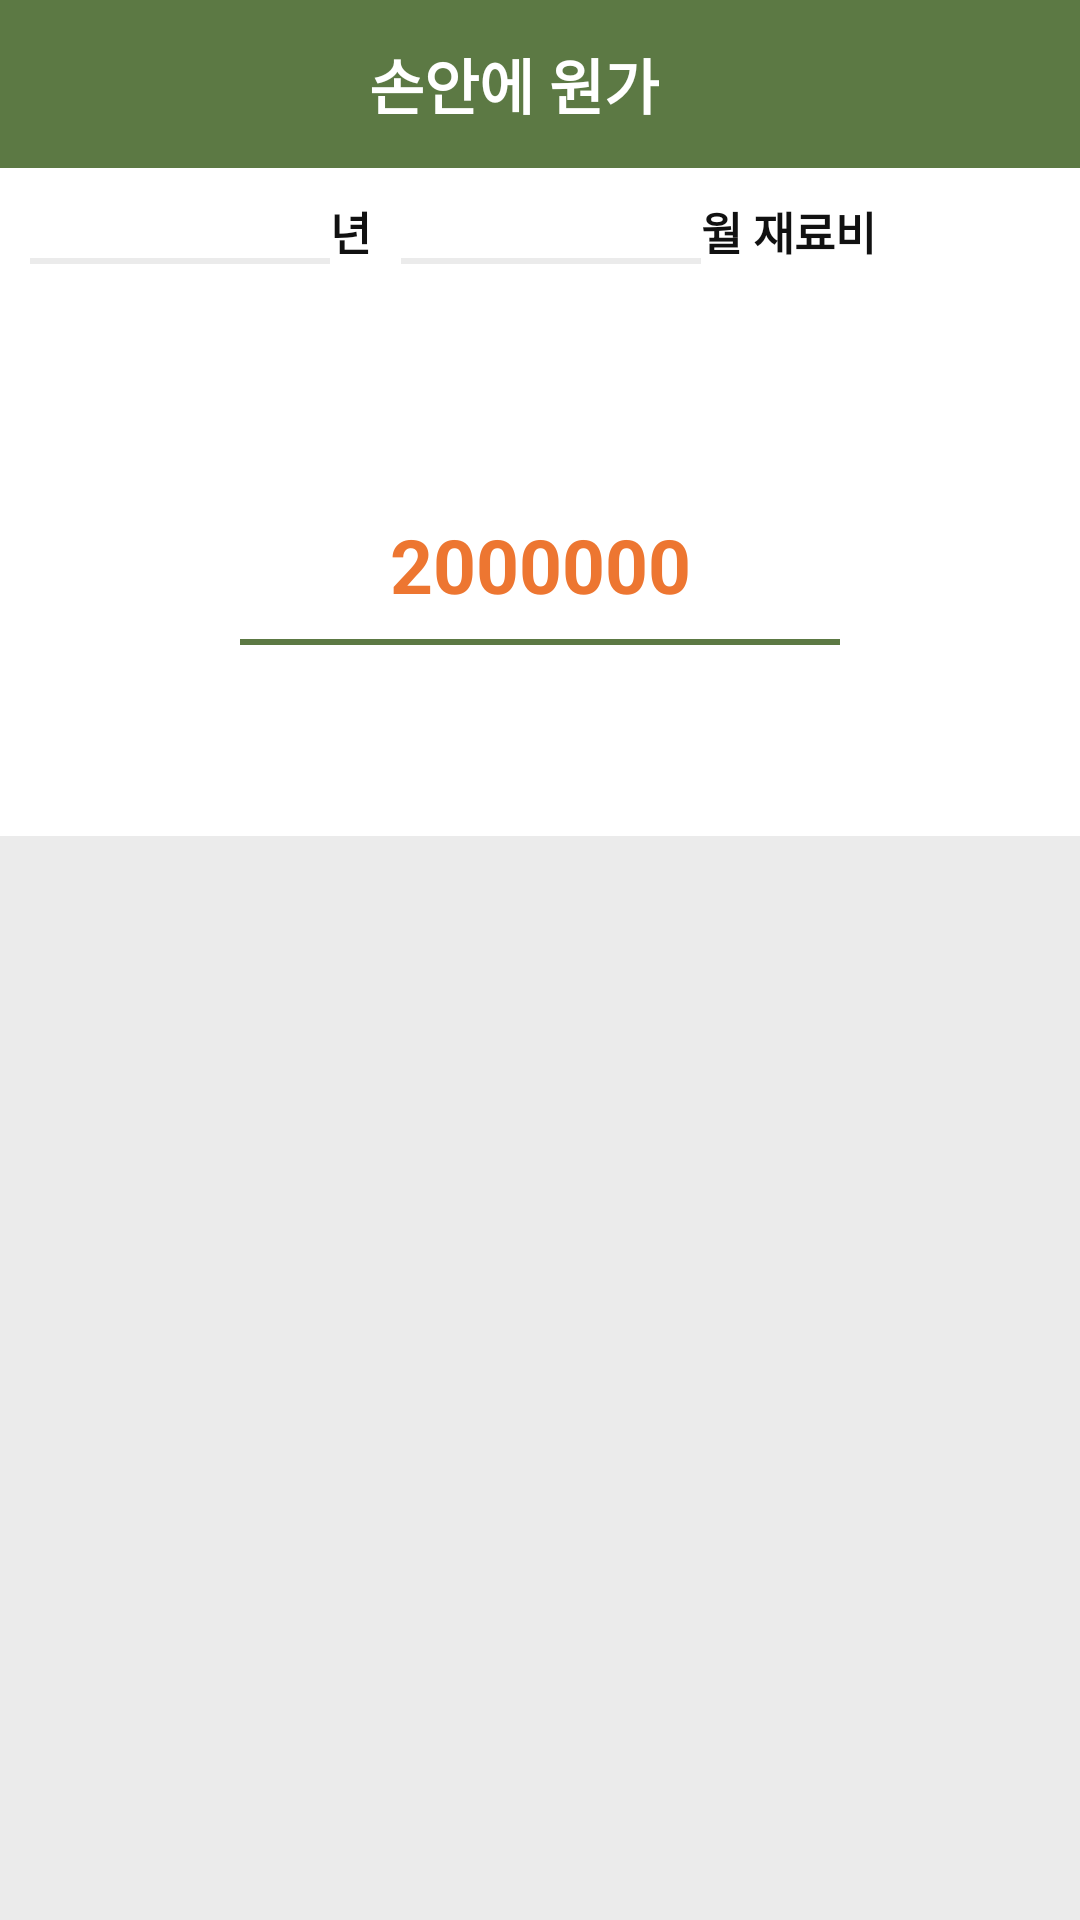

Layout XML and referenced resources for this Android screen:
<!-- AndroidManifest.xml: application theme Theme.CostInHand -->
<!-- res/layout/activity_monthly_history.xml -->
<?xml version="1.0" encoding="utf-8"?>
<LinearLayout
    xmlns:android="http://schemas.android.com/apk/res/android"
    xmlns:app="http://schemas.android.com/apk/res-auto"
    xmlns:tools="http://schemas.android.com/tools"
    android:layout_width="match_parent"
    android:layout_height="match_parent"
    android:background="@color/white"
    android:orientation="vertical"
    tools:context=".MonthlyHistoryActivity">
    
    <include
        android:id="@+id/toolbar"
        layout="@layout/toolbar"/>

    <LinearLayout
        android:layout_margin="10dp"
        android:layout_width="match_parent"
        android:layout_height="wrap_content"
        android:orientation="horizontal">
        <Spinner
            android:id="@+id/monthly_year_spinner"
            android:background="@drawable/main_shadow_text"
            android:layout_width="100dp"
            android:layout_height="match_parent"
            android:layout_gravity="right"
            android:spinnerMode="dropdown"
            android:textAlignment="center"
            android:gravity="center"/>
        <TextView
            android:layout_width="wrap_content"
            android:layout_height="wrap_content"
            android:text="년"
            android:textSize="15sp"
            android:gravity="left"
            android:textColor="@color/title"
            android:textStyle="bold"/>
        <Spinner
            android:layout_marginLeft="10dp"
            android:id="@+id/monthly_month_spinner"
            android:background="@drawable/main_shadow_text"
            android:layout_width="100dp"
            android:layout_height="match_parent"
            android:layout_gravity="right"
            android:spinnerMode="dropdown"
            android:textAlignment="center"
            android:gravity="center" />
        <TextView
            android:layout_width="wrap_content"
            android:layout_height="wrap_content"
            android:text="월 재료비"
            android:textSize="15sp"
            android:gravity="left"
            android:textColor="@color/title"
            android:textStyle="bold"/>
    </LinearLayout>


    <LinearLayout
        android:padding="10dp"
        android:layout_width="match_parent"
        android:layout_height="0dp"
        android:layout_weight="1"
        android:background="@color/white"
        android:gravity="center">
        <TextView
            android:layout_width="200dp"
            android:layout_height="wrap_content"
            android:textSize="25sp"
            android:background="@drawable/shadow_text_green"
            android:padding="10dp"
            android:layout_gravity="center"
            android:gravity="center"
            android:textColor="@color/orange"
            android:textStyle="bold"
            android:text="2000000"/>
    </LinearLayout>

    <ListView
        android:layout_width="match_parent"
        android:layout_height="0dp"
        android:layout_weight="2"
        android:id="@+id/monthly_company_listView"
        android:paddingVertical="5dp"
        android:background="@color/lightGray"/>

</LinearLayout>
<!-- res/layout/toolbar.xml (included above) -->
<?xml version="1.0" encoding="utf-8"?>
<androidx.appcompat.widget.Toolbar
    xmlns:android="http://schemas.android.com/apk/res/android"
    xmlns:tools="http://schemas.android.com/tools"
    android:layout_width="match_parent"
    android:layout_height="56dp"
    android:layout_alignParentTop="true"
    android:theme="@style/Theme.CostInHand"
    android:background="@color/green">
    <RelativeLayout
        android:layout_width="match_parent"
        android:layout_height="wrap_content"
        android:layout_gravity="center"
        android:gravity="center"
        tools:ignore="MissingConstraints">
        <TextView
            android:layout_width="wrap_content"
            android:layout_height="wrap_content"
            android:id="@+id/textView_toolbar_title"
            android:layout_centerInParent="true"
            android:foregroundGravity="center"
            android:gravity="center"
            android:text="손안에 원가"
            android:layout_marginRight="17dp"
            android:textColor="@color/white"
            android:textSize="20dp"
            android:textStyle="bold"/>
    </RelativeLayout>
</androidx.appcompat.widget.Toolbar>
<!-- resources referenced by this layout -->
<resources>
  <color name="green">#FF5C7944</color>
  <color name="lightGray">#FFEBEBEB</color>
  <color name="orange">#FFED7631</color>
  <color name="title">#FF111111 </color>
  <color name="white">#FFFFFFFF</color>
  <!-- drawable main_shadow_text (drawable) -->
  <?xml version="1.0" encoding="utf-8"?>
  <layer-list xmlns:android="http://schemas.android.com/apk/res/android">
      
      <item>
          <shape>
              <padding android:top="0dp" android:right="0dp" android:bottom="2dp" android:left="0dp" />
              <corners android:radius="0dp" />
              <solid android:color="@color/lightGray" />
          </shape> </item>
  
      
      <item> <shape> <solid android:color="#ffffff" /> <corners android:radius="0dp" /> </shape> </item>
  </layer-list>
  <!-- drawable shadow_text_green (drawable) -->
  <?xml version="1.0" encoding="utf-8"?>
  <layer-list xmlns:android="http://schemas.android.com/apk/res/android">
      
      <item>
          <shape>
              <padding android:top="0dp" android:right="0dp" android:bottom="2dp" android:left="0dp" />
              <corners android:radius="0dp" />
              <solid android:color="@color/green" />
          </shape> </item>
  
      
      <item> <shape> <solid android:color="#ffffff" /> <corners android:radius="0dp" /> </shape> </item>
  </layer-list>
  <style name="Theme.CostInHand" parent="Theme.AppCompat.NoActionBar">
          
          <item name="colorPrimary">@color/green</item>
          <item name="colorPrimaryVariant">@color/LightGreen</item>
          <item name="colorOnPrimary">@color/black</item>
          
          <item name="colorSecondary">@color/yellow</item>
          <item name="colorSecondaryVariant">@color/orange</item>
          <item name="colorOnSecondary">@color/black</item>
          
          <item name="android:statusBarColor" tools:targetApi="l">?attr/colorPrimaryVariant</item>
          
          <item name="android:spinnerItemStyle">@style/SpinnerItem</item>
      </style>
  <color name="LightGreen">#FFBFD86E</color>
  <color name="black">#FF000000</color>
  <color name="yellow">#FFFCC25F</color>
  <style name="SpinnerItem" parent="@android:style/Widget.TextView.SpinnerItem">
          <item name="android:textColor">@color/title</item>
      </style>
</resources>
